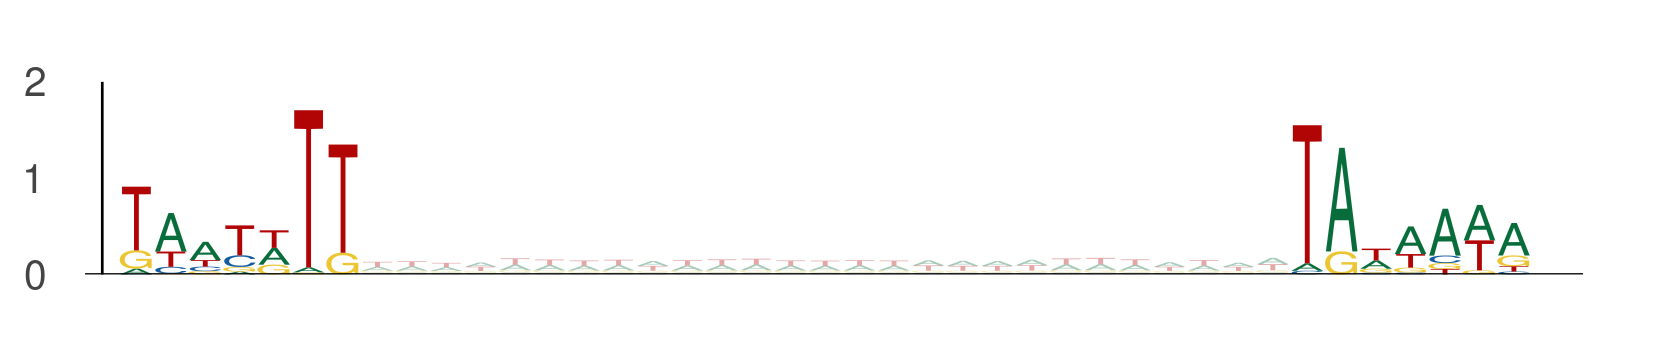

Values plotted in this chart, from the file beside it:
seq_index, start_position, end_position, is_reversed_complement
11250, 19, 26, 0
11250, 53, 60, 0
3854, 93, 100, 0
3854, 127, 134, 0
4356, 15, 22, 0
4356, 49, 56, 0
8551, 77, 84, 0
8551, 111, 118, 0
1101, 13, 20, 0
1101, 47, 54, 0
6802, 98, 105, 0
6802, 132, 139, 0
6802, 79, 86, 0
6802, 113, 120, 0
2919, 92, 99, 0
2919, 126, 133, 0
11924, 81, 88, 0
11924, 115, 122, 0
7559, 105, 112, 0
7559, 139, 146, 0
13270, 93, 100, 0
13270, 127, 134, 0
5977, 60, 67, 0
5977, 94, 101, 0
5977, 37, 44, 0
5977, 71, 78, 0
3043, 69, 76, 0
3043, 103, 110, 0
13914, 18, 25, 0
13914, 52, 59, 0
13914, 8, 15, 0
13914, 42, 49, 0
5400, 78, 85, 0
5400, 112, 119, 0
144, 24, 31, 0
144, 58, 65, 0
8914, 30, 37, 0
8914, 64, 71, 0
10278, 25, 32, 0
10278, 59, 66, 0
13050, 0, 7, 0
13050, 34, 41, 0
9344, 68, 75, 0
9344, 102, 109, 0
10838, 40, 47, 0
10838, 74, 81, 0
3051, 85, 92, 0
3051, 119, 126, 0
6417, 62, 69, 0
6417, 96, 103, 0
6234, 85, 92, 0
6234, 119, 126, 0
4642, 74, 81, 0
4642, 108, 115, 0
4642, 82, 89, 0
4642, 116, 123, 0
13754, 49, 56, 0
13754, 83, 90, 0
6811, 79, 86, 0
6811, 113, 120, 0
... 5,094 more rows
